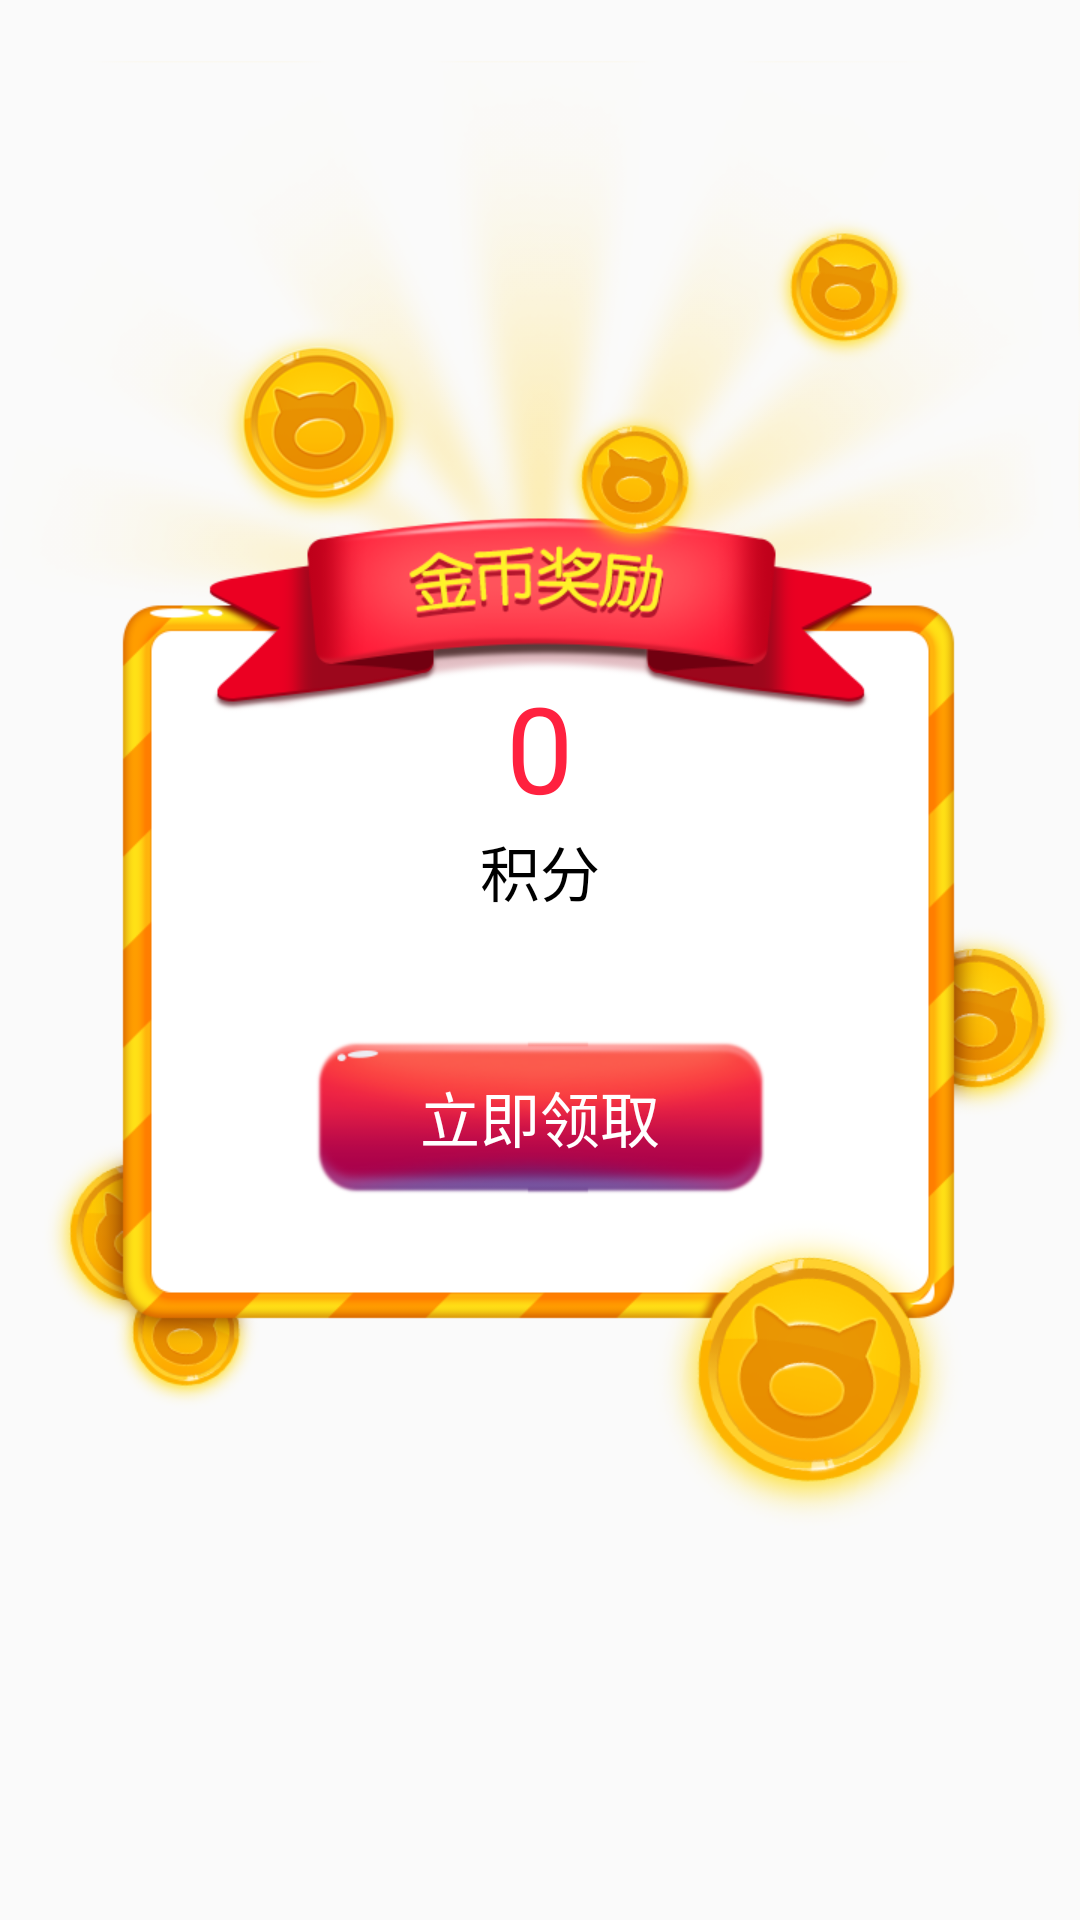

Android layout source for this screen:
<!-- AndroidManifest.xml: application theme AppTheme -->
<!-- res/layout/dialog_laba_reward.xml -->
<?xml version="1.0" encoding="utf-8"?>

<FrameLayout xmlns:android="http://schemas.android.com/apk/res/android"
    android:layout_width="wrap_content"
    android:layout_height="wrap_content"
    android:layout_centerInParent="true"
    android:layout_gravity="center" >

    <ImageView
        android:layout_width="wrap_content"
        android:layout_height="wrap_content"
        android:layout_gravity="center"
        android:layout_marginTop="-50dp"
        android:src="@drawable/coin_reward_bg" />

    <RelativeLayout
        android:layout_width="wrap_content"
        android:layout_height="wrap_content"
        android:layout_gravity="center"
        android:layout_marginTop="-10dp" >

        <TextView
            android:id="@+id/reward_num"
            android:layout_width="wrap_content"
            android:layout_height="wrap_content"
            android:layout_centerHorizontal="true"
            android:gravity="center"
            android:text="0"
            android:textColor="#FF213F"
            android:textSize="40sp" />

        <TextView
            android:id="@+id/reward_score_text"
            android:layout_width="wrap_content"
            android:layout_height="wrap_content"
            android:layout_below="@+id/reward_num"
            android:layout_centerHorizontal="true"
            android:gravity="center"
            android:text="@string/newlaba_coin_reward_num"
            android:textColor="#000000"
            android:textSize="20sp" />

        <TextView
            android:id="@+id/reward_desc"
            android:layout_width="wrap_content"
            android:layout_height="wrap_content"
            android:layout_below="@+id/reward_score_text"
            android:layout_centerHorizontal="true"
            android:layout_marginTop="10dp"
            android:gravity="center"
            android:textColor="#000000"
            android:textSize="16sp" />

        <Button
            android:id="@+id/get_reward_btn"
            android:layout_width="wrap_content"
            android:layout_height="wrap_content"
            android:layout_below="@+id/reward_desc"
            android:layout_centerHorizontal="true"
            android:layout_marginTop="10dp"
            android:background="@drawable/laba_win_red"
            android:gravity="center"
            android:text="@string/newlaba_coin_reward_get_coin"
            android:textColor="@color/white"
            android:textSize="20sp" />
    </RelativeLayout>

</FrameLayout>
<!-- resources referenced by this layout -->
<resources>
  <color name="white">#ffffff</color>
  <!-- drawable coin_reward_bg: png bitmap (drawable-xhdpi, 163332 bytes) -->
  <!-- drawable laba_win_red (drawable) -->
  <?xml version="1.0" encoding="UTF-8"?>
  
  <selector xmlns:android="http://schemas.android.com/apk/res/android">
  
      <item android:drawable="@drawable/bg_labanew_win_redbtn_selected" android:state_pressed="true"/>
      <item android:drawable="@drawable/bg_labanew_win_redbtn_selected" android:state_selected="true"/>
      <item android:drawable="@drawable/bg_labanew_win_redbtn_normal"/>
  
  </selector>
  <string name="newlaba_coin_reward_get_coin">立即领取</string>
  <string name="newlaba_coin_reward_num">积分</string>
  <style name="AppTheme" parent="Theme.AppCompat.Light.DarkActionBar">
          
          <item name="colorPrimary">@color/colorPrimary</item>
          <item name="colorPrimaryDark">@color/colorPrimaryDark</item>
          <item name="colorAccent">@color/colorAccent</item>
      </style>
  <!-- drawable bg_labanew_win_redbtn_selected: png bitmap (drawable-xhdpi, 10337 bytes) -->
  <!-- drawable bg_labanew_win_redbtn_normal: png bitmap (drawable-xhdpi, 14285 bytes) -->
  <color name="colorPrimary">#3F51B5</color>
  <color name="colorPrimaryDark">#303F9F</color>
  <color name="colorAccent">#FF4081</color>
</resources>
